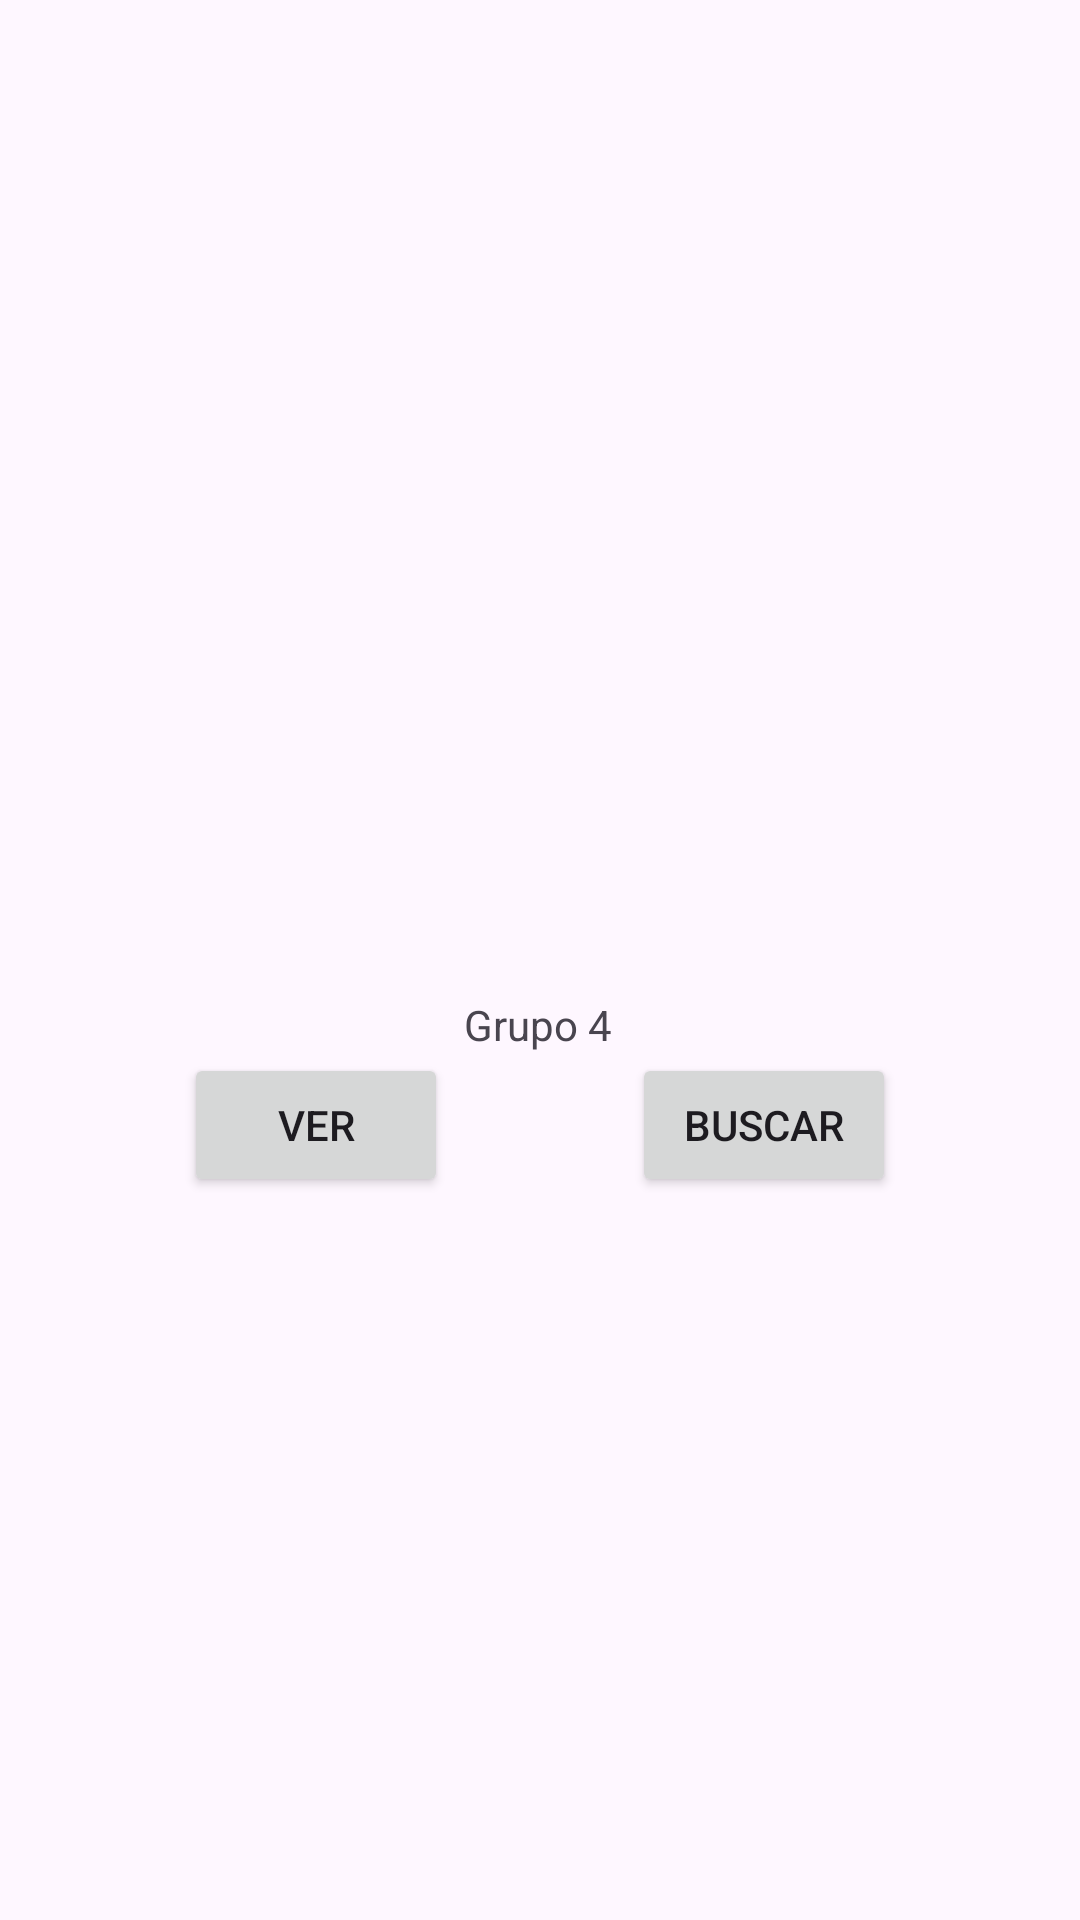

Here is an Android app screen rendered from its layout file. Give the layout XML and the strings, colors and styles it references.
<!-- AndroidManifest.xml: application theme Theme.ListaRequestsG4 -->
<!-- res/layout/activity_main.xml -->
<?xml version="1.0" encoding="utf-8"?>
<androidx.constraintlayout.widget.ConstraintLayout xmlns:android="http://schemas.android.com/apk/res/android"
    xmlns:app="http://schemas.android.com/apk/res-auto"
    xmlns:tools="http://schemas.android.com/tools"
    android:id="@+id/main"
    android:layout_width="match_parent"
    android:layout_height="match_parent"
    tools:context=".MainActivity">

    <TextView
        android:id="@+id/textView"
        android:layout_width="wrap_content"
        android:layout_height="wrap_content"
        android:layout_marginTop="332dp"
        android:text="Grupo 4"
        app:layout_constraintEnd_toEndOf="parent"
        app:layout_constraintHorizontal_bias="0.498"
        app:layout_constraintStart_toStartOf="parent"
        app:layout_constraintTop_toTopOf="parent" />

    <Button
        android:id="@+id/verBtn"
        android:layout_width="wrap_content"
        android:layout_height="wrap_content"
        android:text="Ver"
        app:layout_constraintEnd_toStartOf="@+id/buscarBtn"
        app:layout_constraintHorizontal_bias="0.5"
        app:layout_constraintStart_toStartOf="parent"
        app:layout_constraintTop_toBottomOf="@+id/textView" />

    <Button
        android:id="@+id/buscarBtn"
        android:layout_width="wrap_content"
        android:layout_height="wrap_content"
        android:text="Buscar"
        app:layout_constraintEnd_toEndOf="parent"
        app:layout_constraintHorizontal_bias="0.5"
        app:layout_constraintStart_toEndOf="@+id/verBtn"
        app:layout_constraintTop_toBottomOf="@+id/textView" />

</androidx.constraintlayout.widget.ConstraintLayout>
<!-- resources referenced by this layout -->
<resources>
  <style name="Theme.ListaRequestsG4" parent="Base.Theme.ListaRequestsG4" />
  <style name="Base.Theme.ListaRequestsG4" parent="Theme.Material3.DayNight">
          
          
      </style>
</resources>
